Photos from the image-classification dataset "dataset" in the GitHub repository MuhamadAlee/TensorflowJS_CNN. Its 3 classes are: formal shirt, pents, t-shirt.

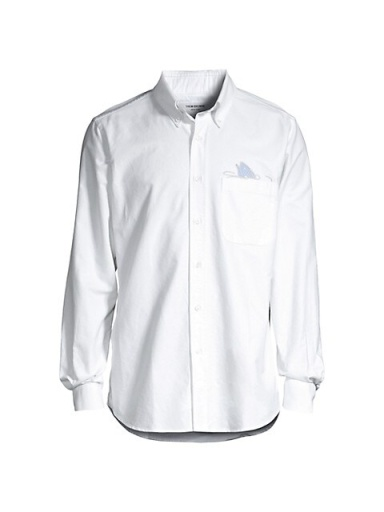
Label: formal shirt

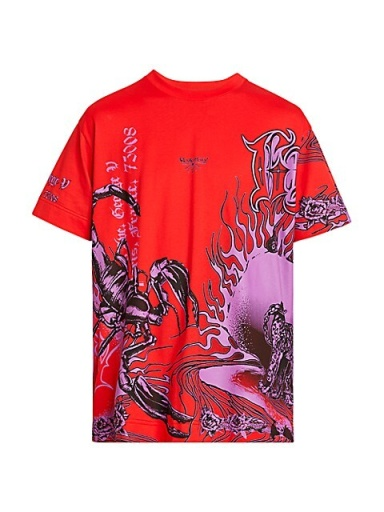
Label: t-shirt

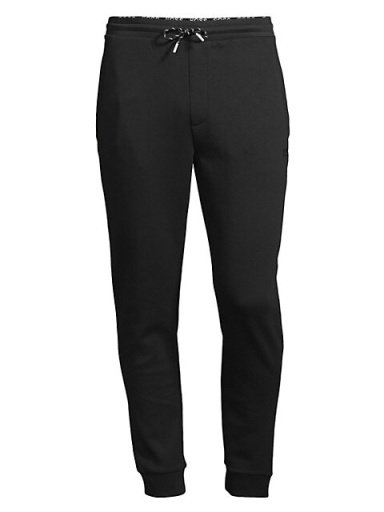
Label: pents

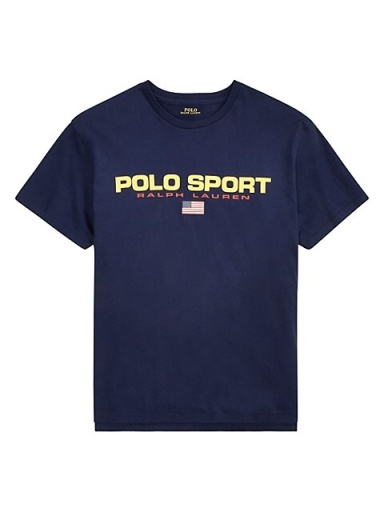
Label: t-shirt

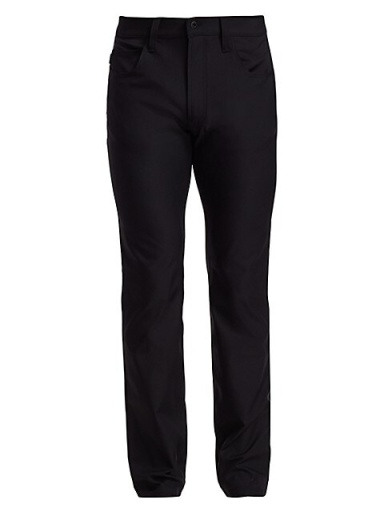
Label: pents

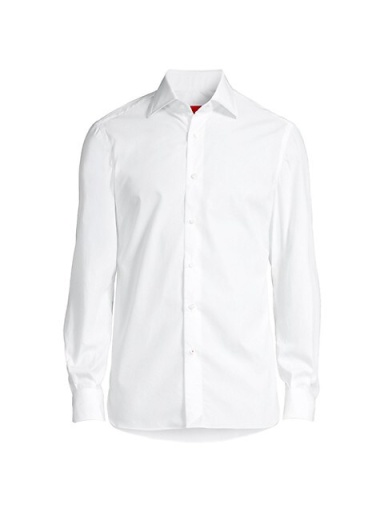
Label: formal shirt
